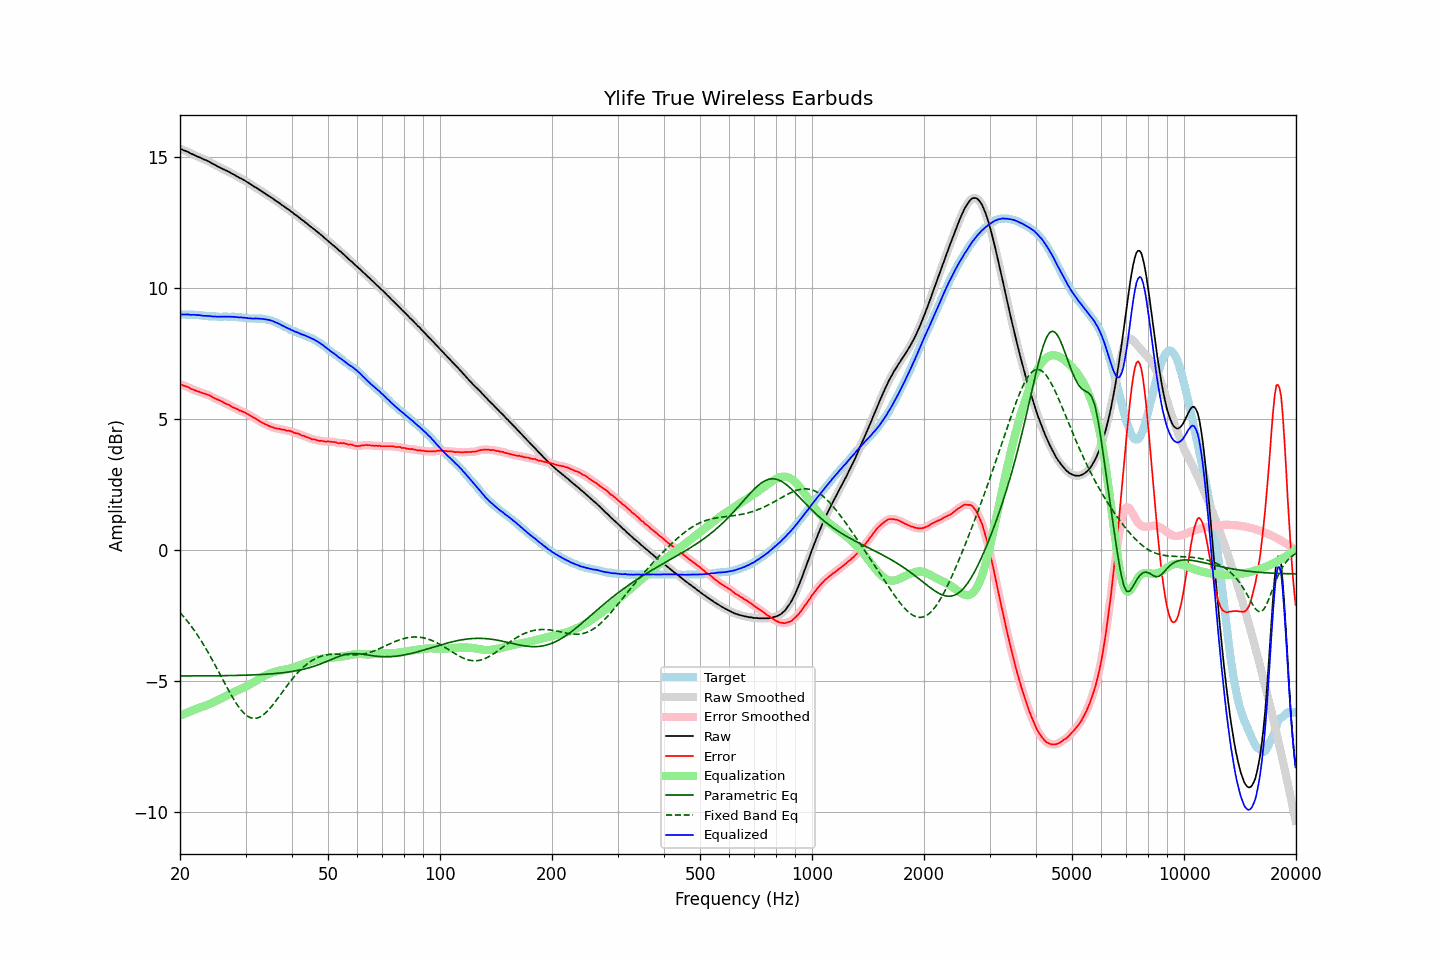

Data behind this chart, as committed beside it:
frequency, raw, error, smoothed, error_smoothed, equalization, parametric_eq, fixed_band_eq, equalized_raw, equalized_smoothed, target
20.00, 15.32, 6.33, 15.31, 6.33, -6.33, -4.82, -2.39, 8.98, 8.98, 8.99
20.20, 15.30, 6.31, 15.29, 6.31, -6.31, -4.82, -2.46, 8.99, 8.99, 8.99
20.40, 15.27, 6.28, 15.27, 6.28, -6.28, -4.82, -2.53, 8.98, 8.99, 8.99
20.61, 15.25, 6.26, 15.24, 6.26, -6.25, -4.82, -2.61, 8.99, 8.99, 8.99
20.81, 15.22, 6.24, 15.22, 6.24, -6.23, -4.82, -2.68, 8.99, 8.99, 8.98
21.02, 15.20, 6.22, 15.19, 6.21, -6.20, -4.82, -2.76, 8.99, 8.99, 8.98
21.23, 15.16, 6.18, 15.16, 6.18, -6.18, -4.82, -2.84, 8.98, 8.98, 8.98
21.44, 15.12, 6.14, 15.13, 6.15, -6.15, -4.82, -2.92, 8.97, 8.98, 8.99
21.66, 15.11, 6.13, 15.10, 6.12, -6.13, -4.82, -3.00, 8.98, 8.97, 8.98
21.87, 15.07, 6.10, 15.07, 6.10, -6.10, -4.81, -3.09, 8.97, 8.97, 8.98
22.09, 15.04, 6.08, 15.05, 6.08, -6.08, -4.81, -3.18, 8.97, 8.97, 8.97
22.31, 15.01, 6.05, 15.02, 6.05, -6.05, -4.81, -3.27, 8.96, 8.97, 8.97
22.54, 15.00, 6.04, 14.99, 6.03, -6.03, -4.81, -3.36, 8.96, 8.96, 8.96
22.76, 14.96, 6.01, 14.96, 6.01, -6.01, -4.81, -3.46, 8.95, 8.95, 8.96
22.99, 14.94, 5.99, 14.94, 5.99, -5.99, -4.81, -3.56, 8.94, 8.95, 8.95
23.22, 14.91, 5.97, 14.91, 5.97, -5.97, -4.81, -3.66, 8.94, 8.94, 8.94
23.45, 14.89, 5.95, 14.88, 5.95, -5.95, -4.81, -3.76, 8.94, 8.93, 8.94
23.69, 14.86, 5.93, 14.86, 5.93, -5.92, -4.81, -3.87, 8.93, 8.93, 8.93
23.92, 14.82, 5.91, 14.83, 5.90, -5.90, -4.81, -3.97, 8.93, 8.93, 8.92
24.16, 14.79, 5.88, 14.79, 5.87, -5.87, -4.81, -4.08, 8.92, 8.92, 8.92
24.40, 14.75, 5.84, 14.76, 5.84, -5.84, -4.81, -4.19, 8.91, 8.92, 8.92
24.65, 14.73, 5.81, 14.72, 5.81, -5.81, -4.81, -4.30, 8.91, 8.91, 8.92
24.89, 14.69, 5.78, 14.69, 5.78, -5.78, -4.81, -4.42, 8.91, 8.91, 8.92
25.14, 14.65, 5.75, 14.66, 5.75, -5.75, -4.81, -4.53, 8.90, 8.91, 8.91
25.39, 14.62, 5.73, 14.63, 5.73, -5.72, -4.81, -4.65, 8.90, 8.90, 8.90
25.65, 14.60, 5.70, 14.59, 5.70, -5.69, -4.81, -4.76, 8.90, 8.90, 8.90
25.91, 14.57, 5.67, 14.57, 5.67, -5.66, -4.81, -4.88, 8.90, 8.90, 8.90
26.16, 14.53, 5.63, 14.54, 5.63, -5.63, -4.81, -5.00, 8.90, 8.90, 8.91
26.43, 14.51, 5.60, 14.51, 5.60, -5.60, -4.80, -5.11, 8.90, 8.90, 8.91
26.69, 14.48, 5.57, 14.48, 5.57, -5.57, -4.80, -5.23, 8.90, 8.90, 8.91
26.96, 14.45, 5.55, 14.45, 5.55, -5.54, -4.80, -5.34, 8.91, 8.90, 8.90
27.23, 14.42, 5.52, 14.41, 5.51, -5.51, -4.80, -5.45, 8.91, 8.90, 8.90
27.50, 14.38, 5.48, 14.38, 5.48, -5.48, -4.80, -5.56, 8.90, 8.90, 8.90
27.77, 14.34, 5.44, 14.35, 5.44, -5.45, -4.80, -5.67, 8.90, 8.90, 8.91
28.05, 14.31, 5.42, 14.31, 5.42, -5.42, -4.80, -5.77, 8.90, 8.89, 8.90
28.33, 14.27, 5.39, 14.28, 5.39, -5.39, -4.80, -5.86, 8.89, 8.89, 8.89
28.62, 14.25, 5.37, 14.24, 5.36, -5.36, -4.79, -5.95, 8.89, 8.88, 8.88
28.90, 14.21, 5.32, 14.21, 5.33, -5.33, -4.79, -6.04, 8.87, 8.88, 8.89
29.19, 14.19, 5.31, 14.18, 5.30, -5.31, -4.79, -6.12, 8.88, 8.87, 8.88
29.48, 14.14, 5.28, 14.15, 5.28, -5.28, -4.79, -6.19, 8.87, 8.87, 8.87
29.78, 14.12, 5.26, 14.11, 5.25, -5.25, -4.79, -6.25, 8.87, 8.87, 8.86
30.08, 14.08, 5.22, 14.08, 5.22, -5.22, -4.79, -6.30, 8.86, 8.86, 8.86
30.38, 14.04, 5.19, 14.04, 5.19, -5.19, -4.78, -6.35, 8.85, 8.85, 8.85
30.68, 14.00, 5.16, 14.00, 5.15, -5.15, -4.78, -6.38, 8.84, 8.84, 8.84
30.99, 13.96, 5.12, 13.95, 5.12, -5.12, -4.78, -6.41, 8.84, 8.84, 8.84
31.30, 13.92, 5.08, 13.92, 5.08, -5.08, -4.78, -6.43, 8.83, 8.83, 8.84
31.61, 13.88, 5.04, 13.88, 5.04, -5.04, -4.77, -6.44, 8.83, 8.83, 8.84
31.93, 13.85, 5.02, 13.84, 5.01, -5.01, -4.77, -6.43, 8.84, 8.83, 8.83
32.24, 13.80, 4.97, 13.80, 4.97, -4.97, -4.77, -6.42, 8.83, 8.83, 8.84
32.57, 13.77, 4.94, 13.77, 4.94, -4.93, -4.77, -6.40, 8.83, 8.83, 8.83
32.89, 13.72, 4.90, 13.72, 4.90, -4.90, -4.76, -6.37, 8.83, 8.83, 8.83
33.22, 13.69, 4.86, 13.69, 4.86, -4.86, -4.76, -6.33, 8.82, 8.82, 8.83
33.55, 13.64, 4.83, 13.64, 4.83, -4.83, -4.76, -6.29, 8.81, 8.81, 8.82
33.89, 13.61, 4.80, 13.61, 4.80, -4.80, -4.75, -6.24, 8.81, 8.81, 8.81
34.23, 13.57, 4.78, 13.57, 4.77, -4.77, -4.75, -6.18, 8.80, 8.80, 8.79
34.57, 13.53, 4.74, 13.53, 4.74, -4.74, -4.74, -6.12, 8.78, 8.78, 8.79
34.92, 13.49, 4.72, 13.49, 4.72, -4.72, -4.74, -6.05, 8.77, 8.77, 8.77
35.27, 13.45, 4.69, 13.45, 4.69, -4.69, -4.73, -5.97, 8.75, 8.75, 8.76
35.62, 13.41, 4.68, 13.40, 4.67, -4.67, -4.73, -5.90, 8.73, 8.73, 8.73
35.97, 13.35, 4.65, 13.36, 4.65, -4.66, -4.72, -5.82, 8.70, 8.70, 8.71
... 635 more rows
